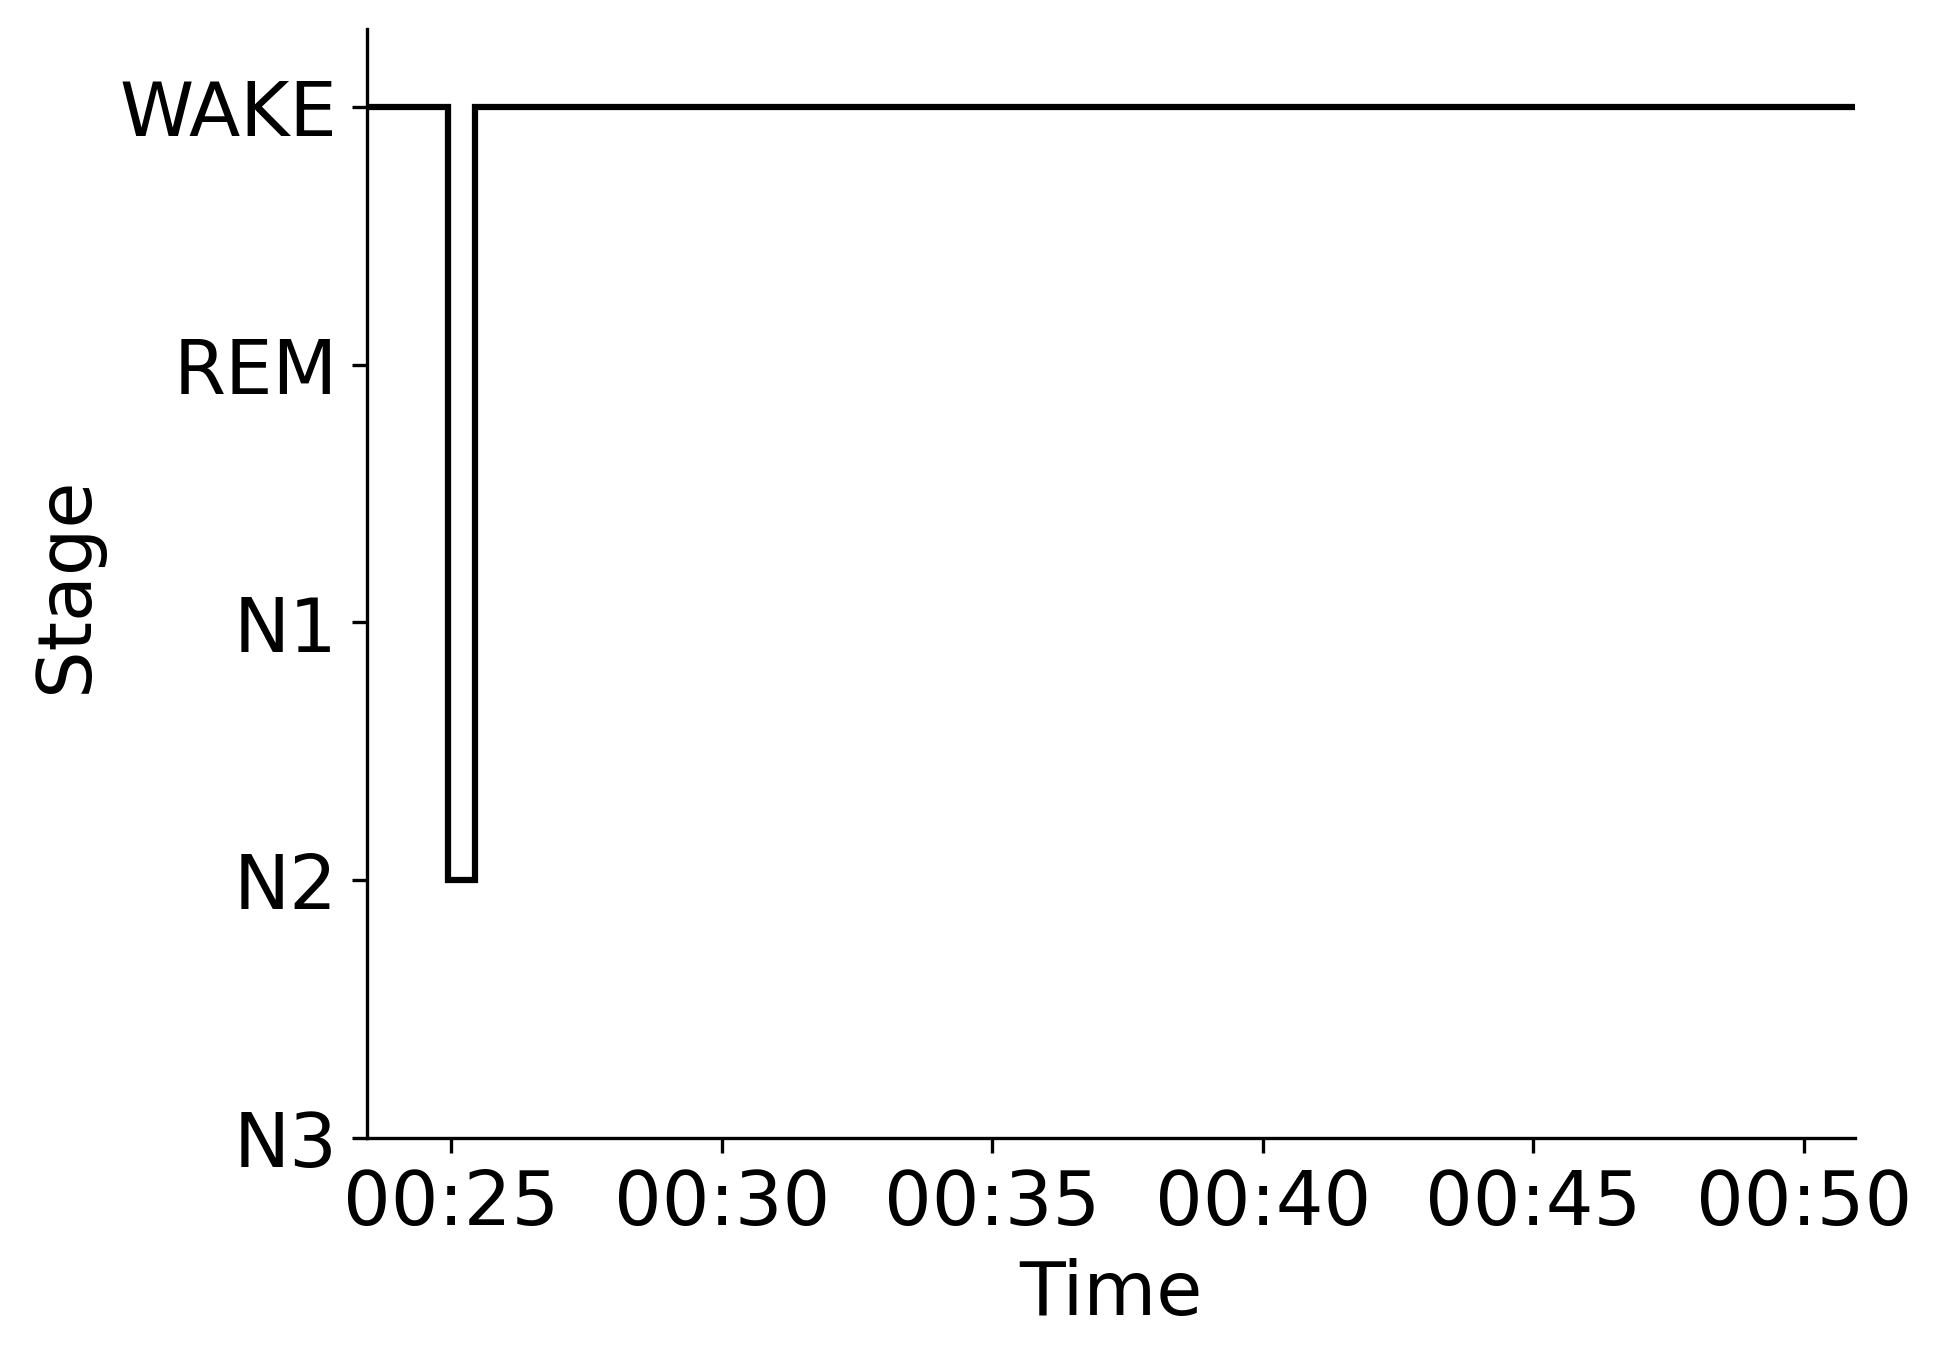

The data file committed next to this chart (first rows):
Epoch, Subject, Session, Recording, RecordingEpoch, Time, Stage
0, sub-00014, ses-2, sub-00014_ses-2_task-sleep_acq-20170119T…, 0, 2017-01-19 00:23:26.175384+00:00, WAKE
1, sub-00014, ses-2, sub-00014_ses-2_task-sleep_acq-20170119T…, 1, 2017-01-19 00:23:56.175384+00:00, WAKE
2, sub-00014, ses-2, sub-00014_ses-2_task-sleep_acq-20170119T…, 2, 2017-01-19 00:24:26.175384+00:00, WAKE
3, sub-00014, ses-2, sub-00014_ses-2_task-sleep_acq-20170119T…, 3, 2017-01-19 00:24:56.175384+00:00, N2
4, sub-00014, ses-2, sub-00014_ses-2_task-sleep_acq-20170119T…, 4, 2017-01-19 00:25:26.175384+00:00, WAKE
5, sub-00014, ses-2, sub-00014_ses-2_task-sleep_acq-20170119T…, 5, 2017-01-19 00:25:56.175384+00:00, WAKE
6, sub-00014, ses-2, sub-00014_ses-2_task-sleep_acq-20170119T…, 6, 2017-01-19 00:26:26.175384+00:00, WAKE
7, sub-00014, ses-2, sub-00014_ses-2_task-sleep_acq-20170119T…, 7, 2017-01-19 00:26:56.175384+00:00, WAKE
8, sub-00014, ses-2, sub-00014_ses-2_task-sleep_acq-20170119T…, 8, 2017-01-19 00:27:26.175384+00:00, WAKE
9, sub-00014, ses-2, sub-00014_ses-2_task-sleep_acq-20170119T…, 9, 2017-01-19 00:27:56.175384+00:00, WAKE
10, sub-00014, ses-2, sub-00014_ses-2_task-sleep_acq-20170119T…, 10, 2017-01-19 00:28:26.175384+00:00, WAKE
11, sub-00014, ses-2, sub-00014_ses-2_task-sleep_acq-20170119T…, 11, 2017-01-19 00:28:56.175384+00:00, WAKE
12, sub-00014, ses-2, sub-00014_ses-2_task-sleep_acq-20170119T…, 12, 2017-01-19 00:29:26.175384+00:00, WAKE
13, sub-00014, ses-2, sub-00014_ses-2_task-sleep_acq-20170119T…, 13, 2017-01-19 00:29:56.175384+00:00, WAKE
14, sub-00014, ses-2, sub-00014_ses-2_task-sleep_acq-20170119T…, 14, 2017-01-19 00:30:26.175384+00:00, WAKE
15, sub-00014, ses-2, sub-00014_ses-2_task-sleep_acq-20170119T…, 15, 2017-01-19 00:30:56.175384+00:00, WAKE
16, sub-00014, ses-2, sub-00014_ses-2_task-sleep_acq-20170119T…, 16, 2017-01-19 00:31:26.175384+00:00, WAKE
17, sub-00014, ses-2, sub-00014_ses-2_task-sleep_acq-20170119T…, 17, 2017-01-19 00:31:56.175384+00:00, WAKE
18, sub-00014, ses-2, sub-00014_ses-2_task-sleep_acq-20170119T…, 18, 2017-01-19 00:32:26.175384+00:00, WAKE
19, sub-00014, ses-2, sub-00014_ses-2_task-sleep_acq-20170119T…, 19, 2017-01-19 00:32:56.175384+00:00, WAKE
20, sub-00014, ses-2, sub-00014_ses-2_task-sleep_acq-20170119T…, 20, 2017-01-19 00:33:26.175384+00:00, WAKE
21, sub-00014, ses-2, sub-00014_ses-2_task-sleep_acq-20170119T…, 21, 2017-01-19 00:33:56.175384+00:00, WAKE
22, sub-00014, ses-2, sub-00014_ses-2_task-sleep_acq-20170119T…, 22, 2017-01-19 00:34:26.175384+00:00, WAKE
23, sub-00014, ses-2, sub-00014_ses-2_task-sleep_acq-20170119T…, 23, 2017-01-19 00:34:56.175384+00:00, WAKE
24, sub-00014, ses-2, sub-00014_ses-2_task-sleep_acq-20170119T…, 24, 2017-01-19 00:35:26.175384+00:00, WAKE
25, sub-00014, ses-2, sub-00014_ses-2_task-sleep_acq-20170119T…, 25, 2017-01-19 00:35:56.175384+00:00, WAKE
26, sub-00014, ses-2, sub-00014_ses-2_task-sleep_acq-20170119T…, 26, 2017-01-19 00:36:26.175384+00:00, WAKE
27, sub-00014, ses-2, sub-00014_ses-2_task-sleep_acq-20170119T…, 27, 2017-01-19 00:36:56.175384+00:00, WAKE
28, sub-00014, ses-2, sub-00014_ses-2_task-sleep_acq-20170119T…, 28, 2017-01-19 00:37:26.175384+00:00, WAKE
29, sub-00014, ses-2, sub-00014_ses-2_task-sleep_acq-20170119T…, 29, 2017-01-19 00:37:56.175384+00:00, WAKE
30, sub-00014, ses-2, sub-00014_ses-2_task-sleep_acq-20170119T…, 30, 2017-01-19 00:38:26.175384+00:00, WAKE
31, sub-00014, ses-2, sub-00014_ses-2_task-sleep_acq-20170119T…, 31, 2017-01-19 00:38:56.175384+00:00, WAKE
32, sub-00014, ses-2, sub-00014_ses-2_task-sleep_acq-20170119T…, 32, 2017-01-19 00:39:26.175384+00:00, WAKE
33, sub-00014, ses-2, sub-00014_ses-2_task-sleep_acq-20170119T…, 33, 2017-01-19 00:39:56.175384+00:00, WAKE
34, sub-00014, ses-2, sub-00014_ses-2_task-sleep_acq-20170119T…, 34, 2017-01-19 00:40:26.175384+00:00, WAKE
35, sub-00014, ses-2, sub-00014_ses-2_task-sleep_acq-20170119T…, 35, 2017-01-19 00:40:56.175384+00:00, WAKE
36, sub-00014, ses-2, sub-00014_ses-2_task-sleep_acq-20170119T…, 36, 2017-01-19 00:41:26.175384+00:00, WAKE
37, sub-00014, ses-2, sub-00014_ses-2_task-sleep_acq-20170119T…, 37, 2017-01-19 00:41:56.175384+00:00, WAKE
38, sub-00014, ses-2, sub-00014_ses-2_task-sleep_acq-20170119T…, 38, 2017-01-19 00:42:26.175384+00:00, WAKE
39, sub-00014, ses-2, sub-00014_ses-2_task-sleep_acq-20170119T…, 39, 2017-01-19 00:42:56.175384+00:00, WAKE
40, sub-00014, ses-2, sub-00014_ses-2_task-sleep_acq-20170119T…, 40, 2017-01-19 00:43:26.175384+00:00, WAKE
41, sub-00014, ses-2, sub-00014_ses-2_task-sleep_acq-20170119T…, 41, 2017-01-19 00:43:56.175384+00:00, WAKE
42, sub-00014, ses-2, sub-00014_ses-2_task-sleep_acq-20170119T…, 42, 2017-01-19 00:44:26.175384+00:00, WAKE
43, sub-00014, ses-2, sub-00014_ses-2_task-sleep_acq-20170119T…, 43, 2017-01-19 00:44:56.175384+00:00, WAKE
44, sub-00014, ses-2, sub-00014_ses-2_task-sleep_acq-20170119T…, 44, 2017-01-19 00:45:26.175384+00:00, WAKE
45, sub-00014, ses-2, sub-00014_ses-2_task-sleep_acq-20170119T…, 45, 2017-01-19 00:45:56.175384+00:00, WAKE
46, sub-00014, ses-2, sub-00014_ses-2_task-sleep_acq-20170119T…, 46, 2017-01-19 00:46:26.175384+00:00, WAKE
47, sub-00014, ses-2, sub-00014_ses-2_task-sleep_acq-20170119T…, 47, 2017-01-19 00:46:56.175384+00:00, WAKE
48, sub-00014, ses-2, sub-00014_ses-2_task-sleep_acq-20170119T…, 48, 2017-01-19 00:47:26.175384+00:00, WAKE
49, sub-00014, ses-2, sub-00014_ses-2_task-sleep_acq-20170119T…, 49, 2017-01-19 00:47:56.175384+00:00, WAKE
50, sub-00014, ses-2, sub-00014_ses-2_task-sleep_acq-20170119T…, 50, 2017-01-19 00:48:26.175384+00:00, WAKE
51, sub-00014, ses-2, sub-00014_ses-2_task-sleep_acq-20170119T…, 51, 2017-01-19 00:48:56.175384+00:00, WAKE
52, sub-00014, ses-2, sub-00014_ses-2_task-sleep_acq-20170119T…, 52, 2017-01-19 00:49:26.175384+00:00, WAKE
53, sub-00014, ses-2, sub-00014_ses-2_task-sleep_acq-20170119T…, 53, 2017-01-19 00:49:56.175384+00:00, WAKE
54, sub-00014, ses-2, sub-00014_ses-2_task-sleep_acq-20170119T…, 54, 2017-01-19 00:50:26.175384+00:00, WAKE
